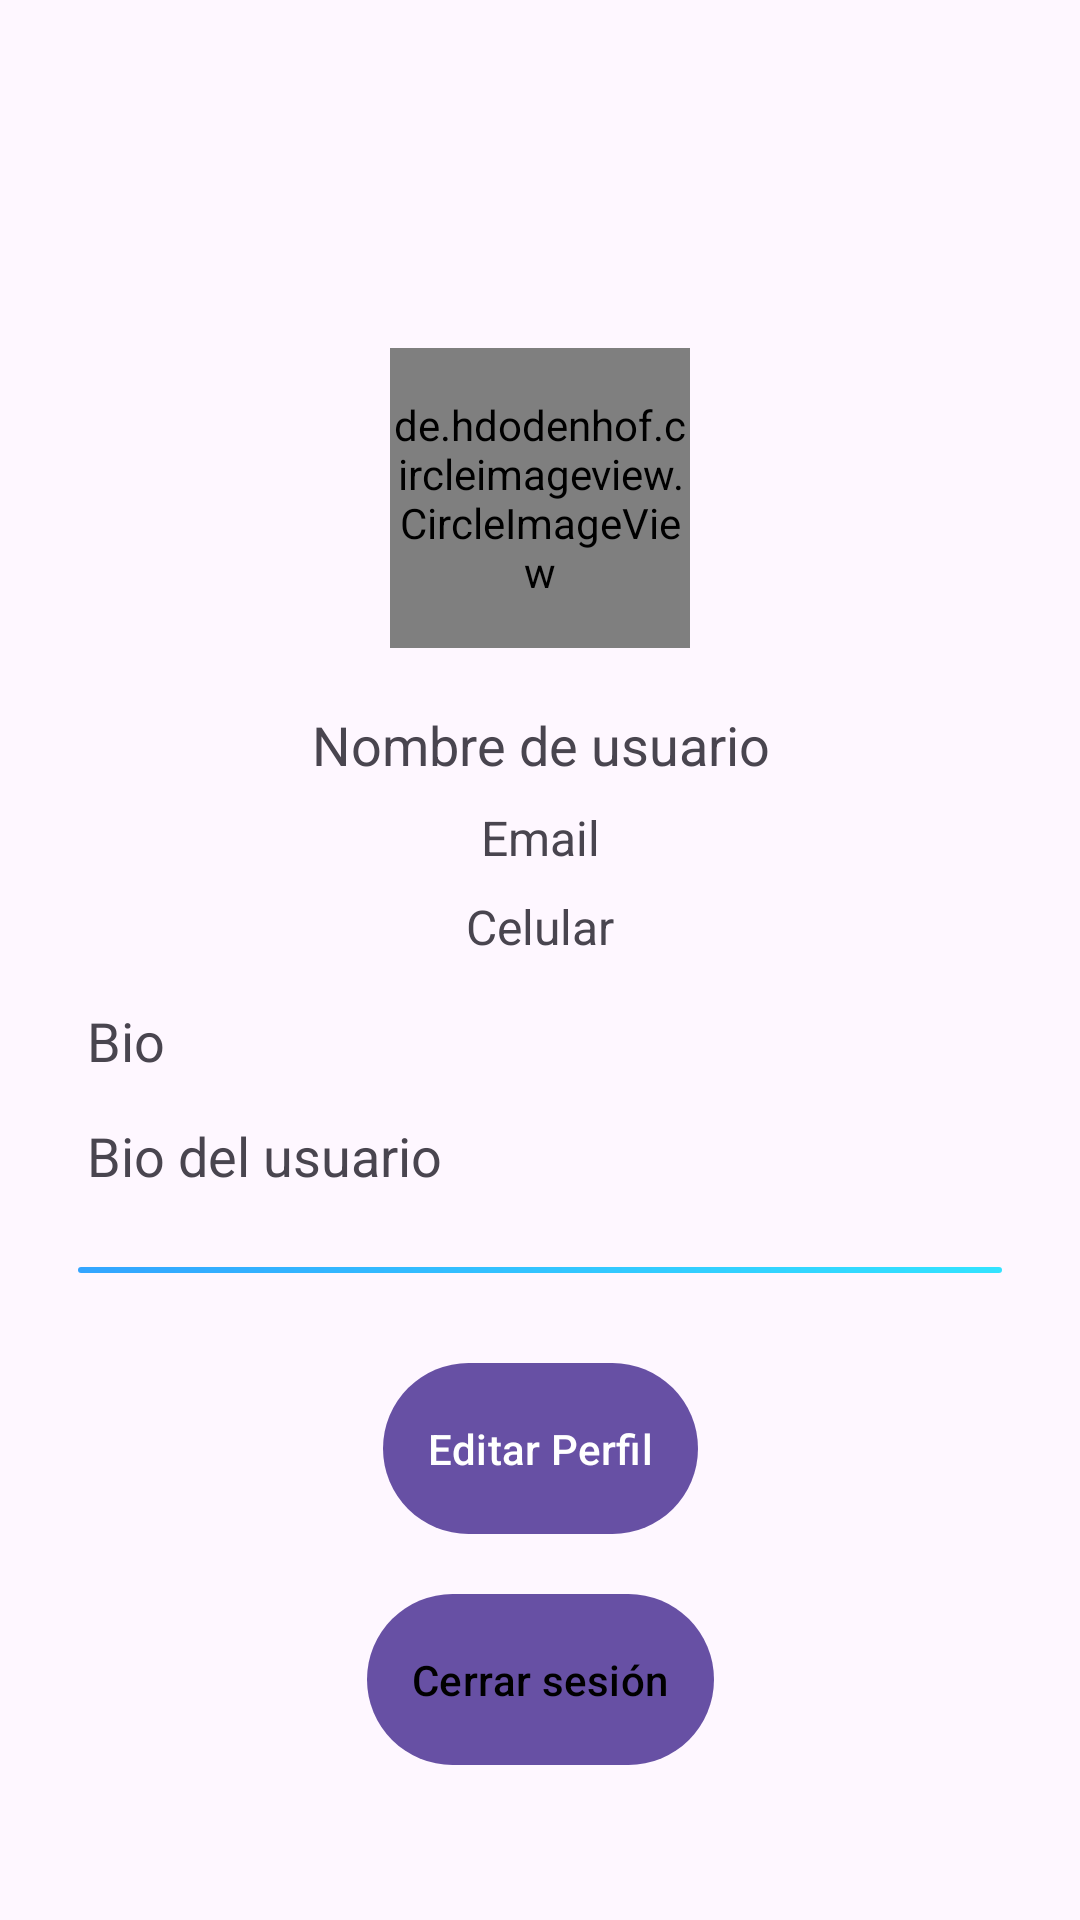

The Android layout XML behind this screen, and the referenced resources:
<!-- AndroidManifest.xml: application theme Theme.Signplicity -->
<!-- res/layout/activity_profile_display.xml -->
<?xml version="1.0" encoding="utf-8"?>
<androidx.constraintlayout.widget.ConstraintLayout xmlns:android="http://schemas.android.com/apk/res/android"
    xmlns:tools="http://schemas.android.com/tools"
    android:layout_width="match_parent"
    android:layout_height="match_parent"
    xmlns:app="http://schemas.android.com/apk/res-auto"
    android:orientation="vertical"
    android:padding="16dp">

    <ScrollView
        android:layout_width="match_parent"
        android:layout_height="wrap_content">

        <androidx.constraintlayout.widget.ConstraintLayout
            android:layout_width="match_parent"
            android:layout_height="wrap_content"
            android:orientation="vertical">

            <de.hdodenhof.circleimageview.CircleImageView
                android:id="@+id/profile_image"
                android:layout_width="100dp"
                android:layout_height="100dp"
                android:layout_marginTop="100dp"
                android:src="@drawable/profile_default_pic"
                app:civ_border_color="@color/blue"
                app:civ_border_width="0.8dp"
                app:civ_border_overlay="true"
                app:layout_constraintEnd_toEndOf="parent"
                app:layout_constraintHorizontal_bias="0.5"
                app:layout_constraintStart_toStartOf="parent"
                app:layout_constraintTop_toTopOf="parent" />

            <TextView
                android:id="@+id/tvUsername"
                android:layout_width="wrap_content"
                android:layout_height="wrap_content"
                android:layout_marginTop="20dp"
                android:gravity="center"
                android:text="Nombre de usuario"
                android:textSize="18dp"
                app:layout_constraintEnd_toEndOf="parent"
                app:layout_constraintStart_toStartOf="parent"
                app:layout_constraintTop_toBottomOf="@+id/profile_image" />

            <TextView
                android:id="@+id/tvEmail"
                android:layout_width="wrap_content"
                android:layout_height="wrap_content"
                android:layout_marginTop="8dp"
                android:gravity="center"
                android:text="Email"
                android:textSize="16dp"
                app:layout_constraintEnd_toEndOf="parent"
                app:layout_constraintStart_toStartOf="parent"
                app:layout_constraintTop_toBottomOf="@+id/tvUsername" />

            <TextView
                android:id="@+id/tvPhone"
                android:layout_width="wrap_content"
                android:layout_height="wrap_content"
                android:layout_marginTop="8dp"
                android:gravity="center"
                android:text="Celular"
                android:textSize="16dp"
                app:layout_constraintEnd_toEndOf="parent"
                app:layout_constraintStart_toStartOf="parent"
                app:layout_constraintTop_toBottomOf="@+id/tvEmail" />

            <TextView
                android:id="@+id/bio"
                android:layout_width="wrap_content"
                android:layout_height="wrap_content"
                android:layout_marginStart="8dp"
                android:layout_marginTop="10dp"
                android:fontFamily="@font/rowdies_bold"
                android:padding="5dp"
                android:text="Bio"
                android:textSize="18sp"
                app:layout_constraintStart_toStartOf="parent"
                app:layout_constraintTop_toBottomOf="@+id/tvPhone" />

            <TextView
                android:id="@+id/tvBio"
                android:layout_width="wrap_content"
                android:layout_height="wrap_content"
                android:layout_marginStart="8dp"
                android:layout_marginTop="4dp"
                android:padding="5dp"
                android:text="Bio del usuario"
                android:textSize="18sp"
                app:layout_constraintStart_toStartOf="parent"
                app:layout_constraintTop_toBottomOf="@+id/bio" />

            <View
                android:id="@+id/line"
                android:layout_width="match_parent"
                android:layout_height="2dp"
                android:layout_marginHorizontal="10dp"
                android:layout_marginTop="20dp"
                android:background="@drawable/button_menu_1_blue"
                android:padding="5dp"
                app:layout_constraintTop_toBottomOf="@+id/tvBio"
                tools:layout_editor_absoluteX="16dp" />

            <Button
                android:id="@+id/editBtn"
                android:layout_width="wrap_content"
                android:layout_height="wrap_content"
                android:text="Editar Perfil"
                app:layout_constraintLeft_toLeftOf="parent"
                app:layout_constraintRight_toRightOf="parent"
                android:padding="15dp"
                android:layout_marginTop="30dp"
                android:background="@drawable/button_menu_1_blue"
                app:layout_constraintTop_toBottomOf="@+id/line"/>

            <Button
                android:id="@+id/logout_button"
                android:layout_width="wrap_content"
                android:layout_height="wrap_content"
                android:text="Cerrar sesión"
                android:textColor="@color/black"
                app:layout_constraintLeft_toLeftOf="parent"
                app:layout_constraintRight_toRightOf="parent"
                android:padding="15dp"
                android:layout_marginTop="20dp"
                android:background="@drawable/button_menu_1_blue"
                app:layout_constraintTop_toBottomOf="@+id/editBtn" />

        </androidx.constraintlayout.widget.ConstraintLayout>

    </ScrollView>



</androidx.constraintlayout.widget.ConstraintLayout>
<!-- resources referenced by this layout -->
<resources>
  <!-- drawable button_menu_1_blue (drawable) -->
  <?xml version="1.0" encoding="utf-8"?>
  <shape android:shape="rectangle" xmlns:android="http://schemas.android.com/apk/res/android">
  
      <gradient android:startColor="#33A5FF" android:endColor="#33E3FF" android:type="linear"/>
      <corners android:radius="30dp" />
  </shape>
  <style name="Theme.Signplicity" parent="Base.Theme.Signplicity" />
  <style name="Base.Theme.Signplicity" parent="Theme.Material3.DayNight.NoActionBar">
          
          
      </style>
  <!-- not gathered from this repository: default colours our renderer supplied (Android Studio template values) -->
  <color name="black">#FF000000</color>
</resources>
